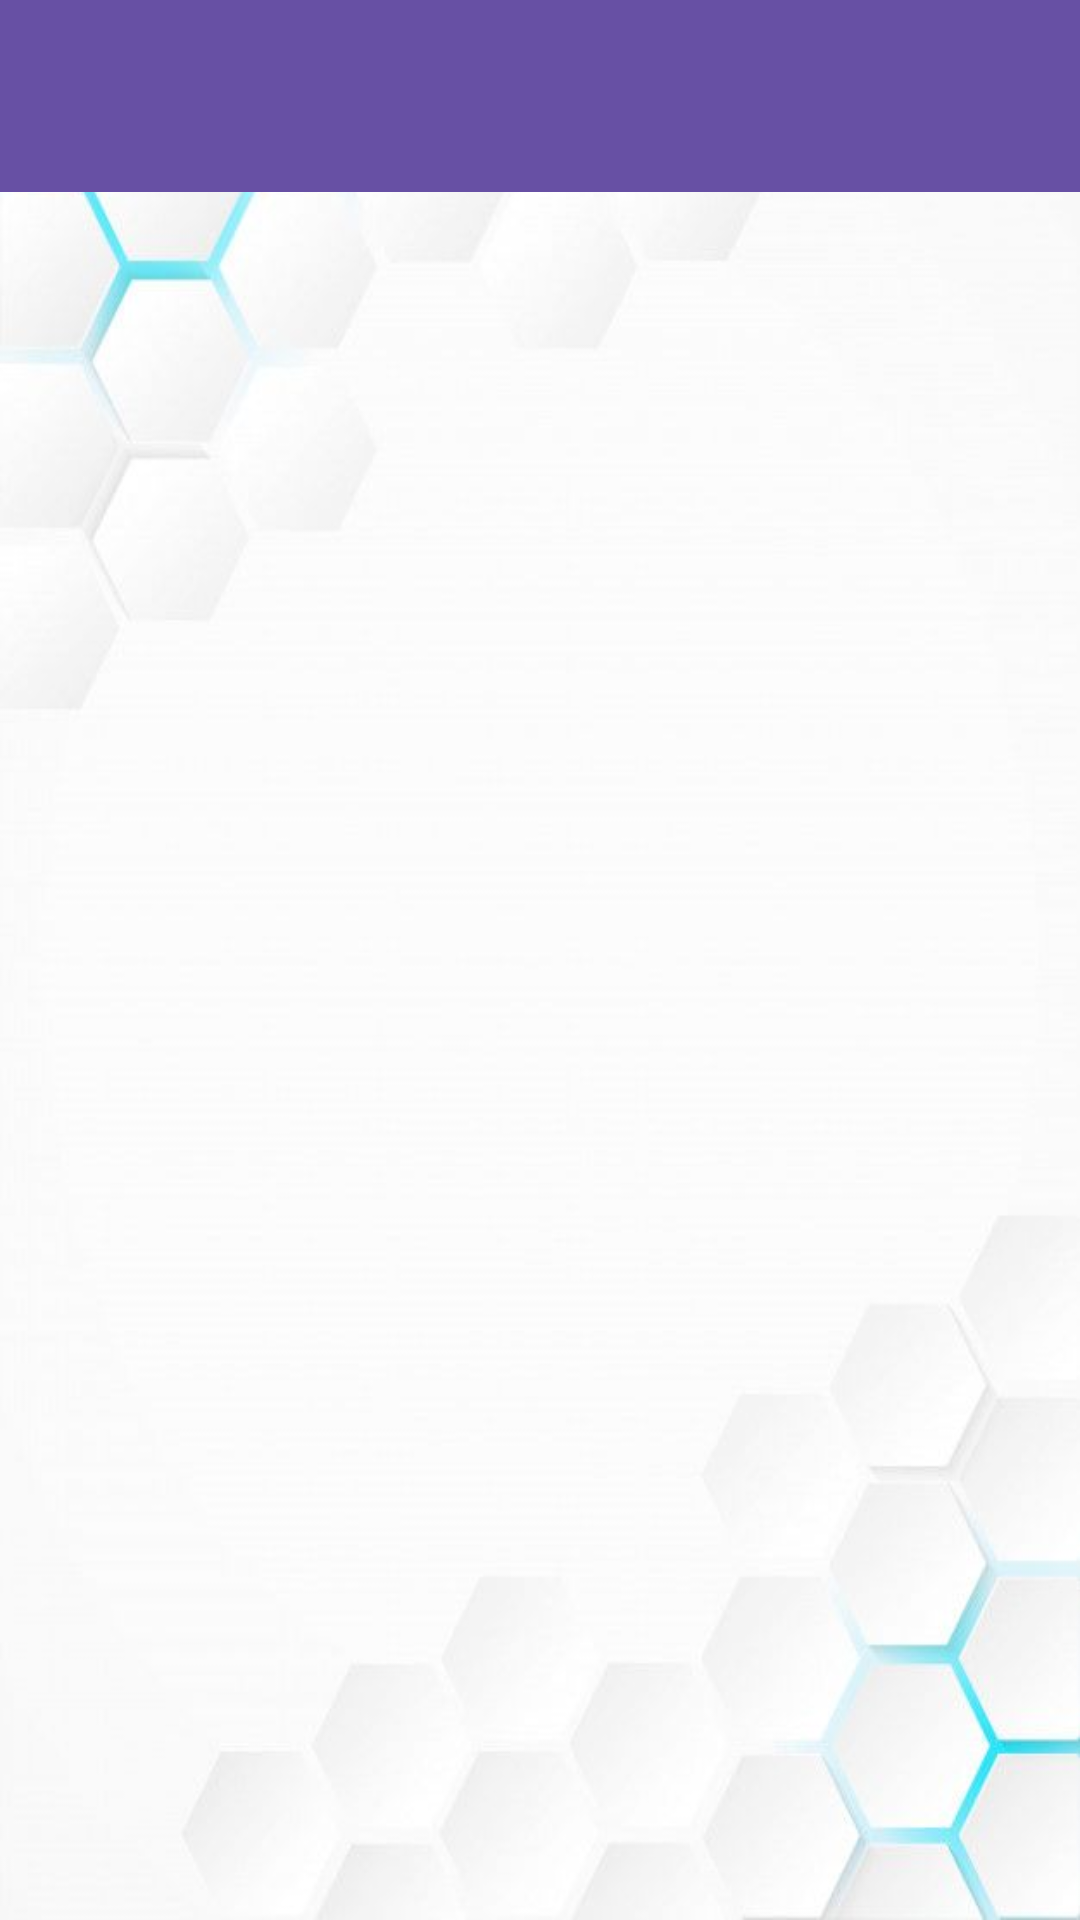

Android layout source for this screen:
<!-- AndroidManifest.xml: application theme Theme.Peer2Peer -->
<!-- res/layout/activity_admin_view_reports.xml -->
<?xml version="1.0" encoding="utf-8"?>
<androidx.constraintlayout.widget.ConstraintLayout xmlns:android="http://schemas.android.com/apk/res/android"
    xmlns:app="http://schemas.android.com/apk/res-auto"
    xmlns:tools="http://schemas.android.com/tools"
    android:layout_width="match_parent"
    android:layout_height="match_parent"
    tools:context=".AdminViewReportsActivity">

    <androidx.appcompat.widget.Toolbar
        android:id="@+id/toolbar_admin_view_reports"
        android:layout_width="0dp"
        android:layout_height="?attr/actionBarSize"
        android:background="?attr/colorPrimary"
        android:elevation="4dp"
        android:theme="@style/ThemeOverlay.AppCompat.Dark.ActionBar"
        app:popupTheme="@style/ThemeOverlay.AppCompat.Light"
        app:layout_constraintTop_toTopOf="parent"
        app:layout_constraintStart_toStartOf="parent"
        app:layout_constraintEnd_toEndOf="parent" />

    <androidx.recyclerview.widget.RecyclerView
        android:id="@+id/recyclerViewReports"
        android:layout_width="0dp"
        android:layout_height="0dp"
        android:padding="8dp"
        app:layout_constraintTop_toBottomOf="@id/toolbar_admin_view_reports"
        app:layout_constraintBottom_toBottomOf="parent"
        app:layout_constraintStart_toStartOf="parent"
        app:layout_constraintEnd_toEndOf="parent"
        tools:listitem="@layout/item_report_admin" /> <TextView
    android:id="@+id/textViewNoReportsMessage"
    android:layout_width="wrap_content"
    android:layout_height="wrap_content"
    android:text="No new reports found."
    android:textAppearance="@style/TextAppearance.MaterialComponents.Subtitle1"
    android:visibility="gone"
    tools:visibility="visible"
    app:layout_constraintTop_toBottomOf="@id/toolbar_admin_view_reports"
    app:layout_constraintBottom_toBottomOf="parent"
    app:layout_constraintStart_toStartOf="parent"
    app:layout_constraintEnd_toEndOf="parent"/>

    <ProgressBar
        android:id="@+id/progressBarAdminViewReports"
        android:layout_width="wrap_content"
        android:layout_height="wrap_content"
        android:visibility="gone"
        tools:visibility="visible"
        app:layout_constraintTop_toBottomOf="@id/toolbar_admin_view_reports"
        app:layout_constraintBottom_toBottomOf="parent"
        app:layout_constraintStart_toStartOf="parent"
        app:layout_constraintEnd_toEndOf="parent"/>

</androidx.constraintlayout.widget.ConstraintLayout>
<!-- res/layout/item_report_admin.xml (included above) -->
<?xml version="1.0" encoding="utf-8"?>
<com.google.android.material.card.MaterialCardView xmlns:android="http://schemas.android.com/apk/res/android"
    xmlns:app="http://schemas.android.com/apk/res-auto"
    xmlns:tools="http://schemas.android.com/tools"
    android:layout_width="match_parent"
    android:layout_height="wrap_content"
    android:layout_marginStart="8dp"
    android:layout_marginTop="4dp"
    android:layout_marginEnd="8dp"
    android:layout_marginBottom="4dp"
    app:cardElevation="2dp"
    app:cardCornerRadius="4dp">

    <androidx.constraintlayout.widget.ConstraintLayout
        android:layout_width="match_parent"
        android:layout_height="wrap_content"
        android:padding="12dp">

        <TextView
            android:id="@+id/textViewReportedTutorLabel"
            android:layout_width="wrap_content"
            android:layout_height="wrap_content"
            android:text="Reported Tutor:"
            android:textStyle="bold"
            app:layout_constraintStart_toStartOf="parent"
            app:layout_constraintTop_toTopOf="parent" />

        <TextView
            android:id="@+id/textViewReportedTutorName" android:layout_width="0dp"
            android:layout_height="wrap_content"
            android:layout_marginStart="8dp"
            tools:text="Tutor Name (UID)"
            android:textAppearance="@style/TextAppearance.MaterialComponents.Body1"
            app:layout_constraintStart_toEndOf="@+id/textViewReportedTutorLabel"
            app:layout_constraintEnd_toEndOf="parent"
            app:layout_constraintTop_toTopOf="@+id/textViewReportedTutorLabel" />

        <TextView
            android:id="@+id/textViewReporterLabel"
            android:layout_width="wrap_content"
            android:layout_height="wrap_content"
            android:layout_marginTop="8dp"
            android:text="Reported By:"
            android:textStyle="bold"
            app:layout_constraintStart_toStartOf="parent"
            app:layout_constraintTop_toBottomOf="@+id/textViewReportedTutorName" />

        <TextView
            android:id="@+id/textViewReporterInfo" android:layout_width="0dp"
            android:layout_height="wrap_content"
            android:layout_marginStart="8dp"
            tools:text="Reporter UID/Email"
            android:textAppearance="@style/TextAppearance.MaterialComponents.Body2"
            app:layout_constraintStart_toEndOf="@+id/textViewReporterLabel"
            app:layout_constraintEnd_toEndOf="parent"
            app:layout_constraintTop_toTopOf="@+id/textViewReporterLabel" />

        <TextView
            android:id="@+id/textViewReportReasonLabel"
            android:layout_width="wrap_content"
            android:layout_height="wrap_content"
            android:layout_marginTop="8dp"
            android:text="Reason:"
            android:textStyle="bold"
            app:layout_constraintStart_toStartOf="parent"
            app:layout_constraintTop_toBottomOf="@+id/textViewReporterInfo" />

        <TextView
            android:id="@+id/textViewReportReasonCategory" android:layout_width="0dp"
            android:layout_height="wrap_content"
            android:layout_marginStart="8dp"
            tools:text="Unprofessional Conduct"
            android:textAppearance="@style/TextAppearance.MaterialComponents.Body2"
            app:layout_constraintStart_toEndOf="@+id/textViewReportReasonLabel"
            app:layout_constraintEnd_toEndOf="parent"
            app:layout_constraintTop_toTopOf="@+id/textViewReportReasonLabel" />

        <TextView
            android:id="@+id/textViewReportDetailsSnippet" android:layout_width="0dp"
            android:layout_height="wrap_content"
            android:layout_marginTop="4dp"
            tools:text="Tutor was late and unprepared..."
            android:maxLines="2"
            android:ellipsize="end"
            android:textAppearance="@style/TextAppearance.MaterialComponents.Caption"
            app:layout_constraintStart_toStartOf="@+id/textViewReportReasonLabel"
            app:layout_constraintEnd_toEndOf="parent"
            app:layout_constraintTop_toBottomOf="@+id/textViewReportReasonCategory" />

        <TextView
            android:id="@+id/textViewReportStatusLabel"
            android:layout_width="wrap_content"
            android:layout_height="wrap_content"
            android:layout_marginTop="8dp"
            android:text="Status:"
            android:textStyle="bold"
            app:layout_constraintStart_toStartOf="parent"
            app:layout_constraintTop_toBottomOf="@+id/textViewReportDetailsSnippet"/>

        <TextView
            android:id="@+id/textViewReportStatus" android:layout_width="wrap_content"
            android:layout_height="wrap_content"
            android:layout_marginStart="8dp"
            tools:text="New"
            android:textStyle="italic"
            android:textAppearance="@style/TextAppearance.MaterialComponents.Body2"
            app:layout_constraintStart_toEndOf="@+id/textViewReportStatusLabel"
            app:layout_constraintTop_toTopOf="@+id/textViewReportStatusLabel"/>

        <TextView
            android:id="@+id/textViewReportTimestamp" android:layout_width="wrap_content"
            android:layout_height="wrap_content"
            tools:text="May 20, 2025, 10:00 AM"
            android:textAppearance="@style/TextAppearance.MaterialComponents.Caption"
            app:layout_constraintEnd_toEndOf="parent"
            app:layout_constraintTop_toTopOf="@+id/textViewReportStatusLabel"
            app:layout_constraintBottom_toBottomOf="@+id/textViewReportStatusLabel"/>

    </androidx.constraintlayout.widget.ConstraintLayout>
</com.google.android.material.card.MaterialCardView>
<!-- resources referenced by this layout -->
<resources>
  <style name="Theme.Peer2Peer" parent="Base.Theme.Peer2Peer" />
  <color name="md_theme_primary">#6750A4</color>
  <color name="md_theme_onPrimary">#FFFFFF</color>
  <color name="md_theme_primaryContainer">#EADDFF</color>
  <color name="md_theme_onPrimaryContainer">#21005D</color>
  <color name="md_theme_secondary">#625B71</color>
  <color name="md_theme_onSecondary">#FFFFFF</color>
  <color name="md_theme_secondaryContainer">#E8DEF8</color>
  <color name="md_theme_onSecondaryContainer">#1D192B</color>
  <color name="md_theme_tertiary">#7D5260</color>
  <color name="md_theme_onTertiary">#FFFFFF</color>
  <color name="md_theme_tertiaryContainer">#FFD8E4</color>
  <color name="md_theme_onTertiaryContainer">#31111D</color>
  <color name="md_theme_error">#B3261E</color>
  <color name="md_theme_onError">#FFFFFF</color>
  <color name="md_theme_errorContainer">#F9DEDC</color>
  <color name="md_theme_onErrorContainer">#410E0B</color>
  <color name="md_theme_background">#FFFBFE</color>
  <color name="md_theme_onBackground">#1C1B1F</color>
  <color name="md_theme_surface">#FFFBFE</color>
  <color name="md_theme_onSurface">#1C1B1F</color>
  <color name="md_theme_surfaceVariant">#E7E0EC</color>
  <color name="md_theme_onSurfaceVariant">#49454F</color>
  <color name="md_theme_outline">#79747E</color>
  <!-- drawable window_background_with_scrim (drawable) -->
  <?xml version="1.0" encoding="utf-8"?>
  <layer-list xmlns:android="http://schemas.android.com/apk/res/android">
  
      <item android:drawable="@drawable/my_background_image" />
      <item>
          <shape android:shape="rectangle">
              <solid android:color="#0AFFFFFF" /> </shape>
      </item>
  
  </layer-list>
  <style name="Widget.App.RoleCardView" parent="Widget.Material3.CardView.Elevated">
          <item name="cardElevation">4dp</item>
          <item name="cardCornerRadius">16dp</item>
          <item name="android:layout_width">match_parent</item>
          <item name="android:layout_height">wrap_content</item>
          <item name="android:layout_marginStart">24dp</item>
          <item name="android:layout_marginEnd">24dp</item>
          <item name="android:layout_marginBottom">16dp</item>
          <item name="android:clickable">true</item>
          <item name="android:focusable">true</item>
          <item name="cardBackgroundColor">?attr/colorSurface</item>
      </style>
</resources>
